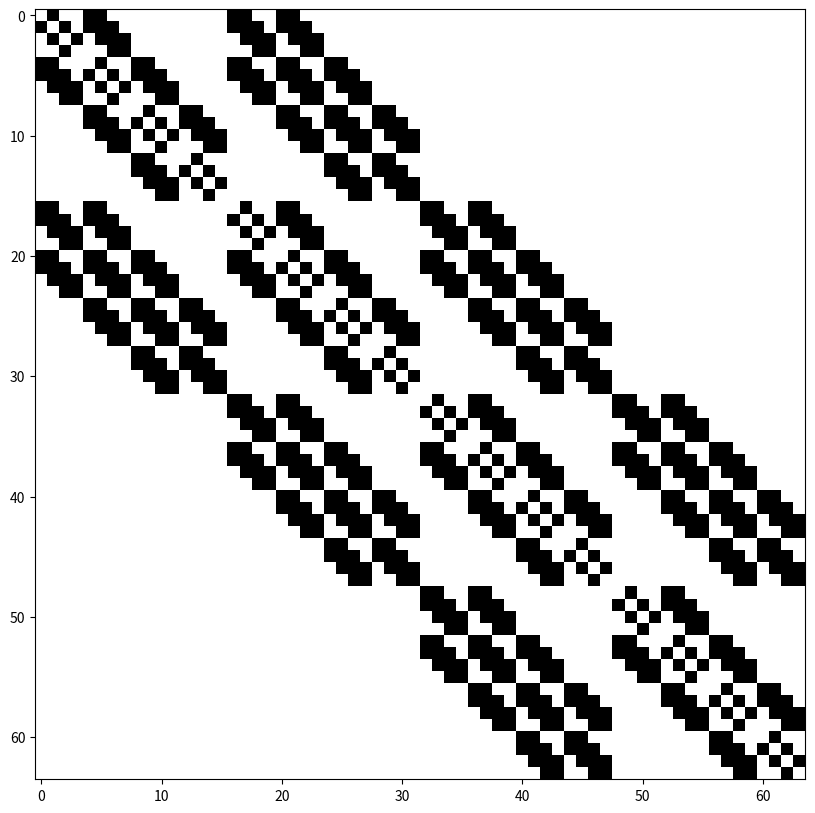

Python code for this plot: (Note: this script raises an exception after producing the figure.)
import matplotlib.pyplot as plt
from scipy.sparse import lil_matrix, csr_matrix
from scipy.sparse import lil_matrix, csr_matrix, csgraph
import numpy as np
from collections import deque as Queue


def findIndex(a, x):
    return next((i for i, item in enumerate(a) if item[0] == x), -1)


class ReorderingSSM:
    def __init__(self, m):
        self.matrix = m
        self.n = len(m)

    def CuthillMckee(self):
        degrees = [sum(row) for row in self.matrix]

        Q = Queue()
        R = []
        notVisited = []

        notVisited = [(i, degrees[i]) for i in range(len(degrees))]

        while len(notVisited):

            minNodeIndex = min(range(len(notVisited)),
                               key=lambda i: notVisited[i][1])

            Q.append(notVisited[minNodeIndex][0])

            notVisited.pop(findIndex(notVisited, notVisited[Q[0]][0]))

            while Q:
                toSort = []
                v = Q.popleft()
                for i in range(self.n):
                    if (i != v and self.matrix[v][i] != 0 and findIndex(notVisited, i) != -1):
                        toSort.append(i)
                        notVisited.pop(findIndex(notVisited, i))

                toSort.sort(key=lambda x: degrees[x])
                Q.extend(toSort)
                R.append(v)

        return R

    def CM(self):
        cuthill = self.CuthillMckee()
        return cuthill

    def RCM(self):
        cuthill = self.CuthillMckee()
        return cuthill[::-1]

    def findIndex(a, x):
        return next((i for i, item in enumerate(a) if item[0] == x), -1)


# Driver Code
# num_rows = 10
# matrix = [[0.0] * num_rows for _ in range(num_rows)]

# matrix[0] = [0, 1, 0, 0, 0, 0, 1, 0, 1, 0]
# matrix[1] = [1, 0, 0, 0, 1, 0, 1, 0, 0, 1]
# matrix[2] = [0, 0, 0, 0, 1, 0, 1, 0, 0, 0]
# matrix[3] = [0, 0, 0, 0, 1, 1, 0, 0, 1, 0]
# matrix[4] = [0, 1, 1, 1, 0, 1, 0, 0, 0, 1]
# matrix[5] = [0, 0, 0, 1, 1, 0, 0, 0, 0, 0]
# matrix[6] = [1, 1, 1, 0, 0, 0, 0, 0, 0, 0]
# matrix[7] = [0, 0, 0, 0, 0, 0, 0, 0, 1, 1]
# matrix[8] = [1, 0, 0, 1, 0, 0, 0, 1, 0, 0]
# matrix[9] = [0, 1, 0, 0, 1, 0, 0, 1, 0, 0]

# m = ReorderingSSM(matrix)

# r = m.RCM()

# print("Permutation order of objects:", r)


def generate_3d_grid_matrix(k):
    size = 2**(3*k)
    matrix = [[0] * size for _ in range(size)]

    for i in range(size):
        x, y, z = np.unravel_index(i, (2**k, 2**k, 2**k))
        neighbors = [
            np.ravel_multi_index((x + dx, y + dy, z + dz),
                                 (2**k, 2**k, 2**k), mode='wrap')
            for dx in [-1, 0, 1]
            for dy in [-1, 0, 1]
            for dz in [-1, 0, 1]
            if (dx != 0 or dy != 0 or dz != 0) and 0 <= x + dx < 2**k and 0 <= y + dy < 2**k and 0 <= z + dz < 2**k
        ]
        for neighbor in neighbors:
            matrix[i][neighbor] = 1

    return matrix


def plot_binary_matrix(matrix, x):
    plt.figure(figsize=(10, 10))
    plt.imshow(matrix, cmap='binary', interpolation='none', vmin=0, vmax=1)

    plt.savefig("lab4/graphs/"+x)


def apply_permutation(matrix, permutation):
    n = len(matrix)
    permuted_matrix = np.zeros((n, n))

    for i in range(n):
        for j in range(n):
            permuted_matrix[i][j] = matrix[permutation[i]][permutation[j]]

    return permuted_matrix


for k in range(2, 5):
    matrix = generate_3d_grid_matrix(k)
    m = ReorderingSSM(matrix)
    r = m.RCM()
    permuted_matrix = apply_permutation(matrix, r)
    plot_binary_matrix(matrix, f"matrix{k}")
    plot_binary_matrix(permuted_matrix, f"permutated_matrix{k}")
